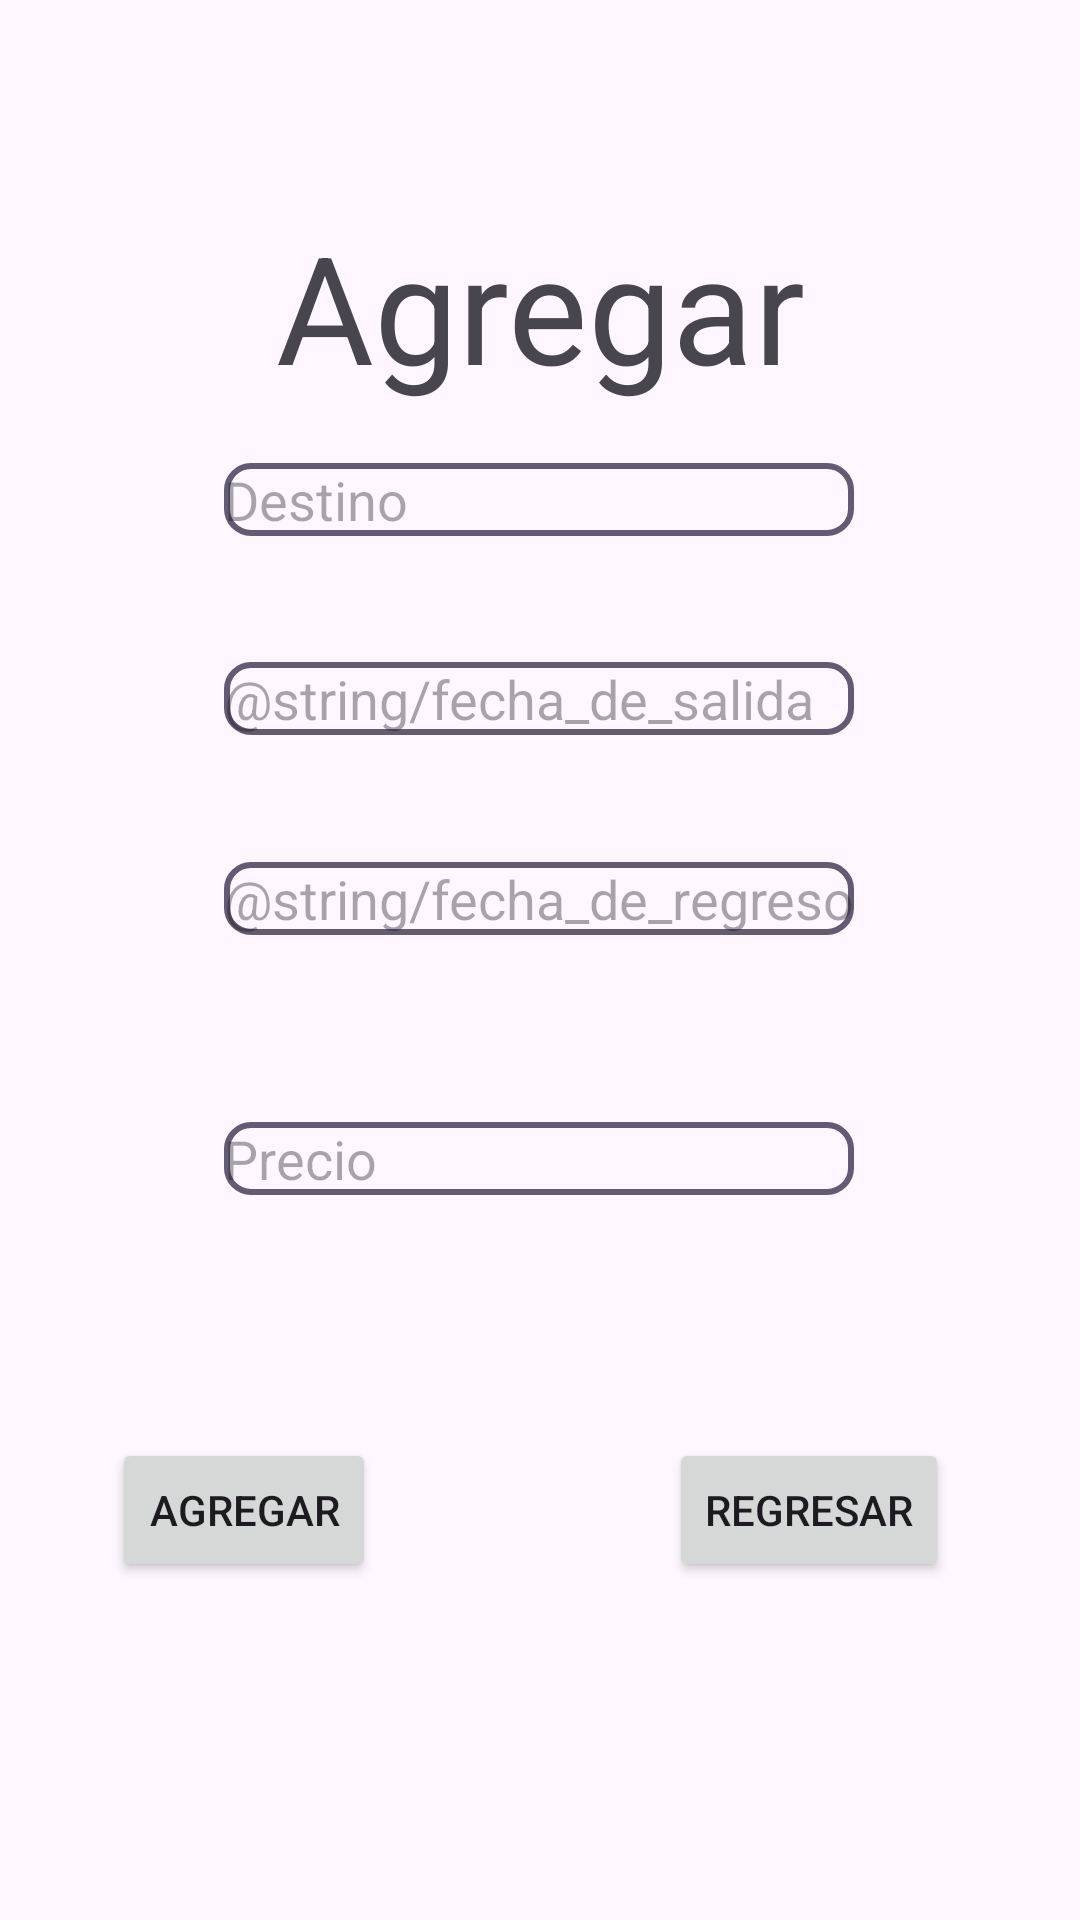

Produce the Android XML layout that renders to this screen, including the resource entries it uses.
<!-- AndroidManifest.xml: application theme Theme.EXAMEN_RPM_01 -->
<!-- res/layout/activity_add.xml -->
<?xml version="1.0" encoding="utf-8"?>
<androidx.constraintlayout.widget.ConstraintLayout xmlns:android="http://schemas.android.com/apk/res/android"
    xmlns:app="http://schemas.android.com/apk/res-auto"
    xmlns:tools="http://schemas.android.com/tools"
    android:id="@+id/main"
    android:layout_width="match_parent"
    android:layout_height="match_parent"
    tools:context=".AddActivity">

    <TextView
        android:id="@+id/tvAgregar"
        android:layout_width="wrap_content"
        android:layout_height="wrap_content"
        android:text="@string/agregar"
        android:textSize="50dp"
        app:layout_constraintBottom_toBottomOf="parent"
        app:layout_constraintEnd_toEndOf="parent"
        app:layout_constraintStart_toStartOf="parent"
        app:layout_constraintTop_toTopOf="parent"
        app:layout_constraintVertical_bias="0.12" />

    <EditText
        android:id="@+id/etDestino"
        android:layout_width="wrap_content"
        android:layout_height="wrap_content"
        android:layout_marginBottom="440dp"
        android:ems="10"
        android:hint="Destino"
        android:inputType="text"
        android:text=""
        android:background="@drawable/edit_text"
        app:layout_constraintBottom_toBottomOf="parent"
        app:layout_constraintEnd_toEndOf="parent"
        app:layout_constraintHorizontal_bias="0.497"
        app:layout_constraintStart_toStartOf="parent"
        app:layout_constraintTop_toBottomOf="@+id/tvAgregar"
        app:layout_constraintVertical_bias="0.474" />

    <Button
        android:id="@+id/btnAgregar2"
        android:layout_width="wrap_content"
        android:layout_height="wrap_content"
        android:text="@string/agregar"
        app:layout_constraintBottom_toBottomOf="parent"
        app:layout_constraintEnd_toEndOf="parent"
        app:layout_constraintHorizontal_bias="0.137"
        app:layout_constraintStart_toStartOf="parent"
        app:layout_constraintTop_toBottomOf="@+id/etPrecio1"
        app:layout_constraintVertical_bias="0.419" />

    <Button
        android:id="@+id/btnRegresar1"
        android:layout_width="wrap_content"
        android:layout_height="wrap_content"
        android:text="@string/regresar"
        app:layout_constraintBottom_toBottomOf="parent"
        app:layout_constraintEnd_toEndOf="parent"
        app:layout_constraintHorizontal_bias="0.836"
        app:layout_constraintStart_toStartOf="parent"
        app:layout_constraintTop_toBottomOf="@+id/etPrecio1"
        app:layout_constraintVertical_bias="0.419" />

    <EditText
        android:id="@+id/etFsalida"
        android:layout_width="wrap_content"
        android:layout_height="wrap_content"
        android:ems="10"
        android:hint="@string/fecha_de_salida"
        android:inputType="date"
        android:background="@drawable/edit_text"
        app:layout_constraintBottom_toBottomOf="parent"
        app:layout_constraintEnd_toEndOf="parent"
        app:layout_constraintHorizontal_bias="0.497"
        app:layout_constraintStart_toStartOf="parent"
        app:layout_constraintTop_toBottomOf="@+id/etDestino"
        app:layout_constraintVertical_bias="0.096" />

    <EditText
        android:id="@+id/etFregreso"
        android:layout_width="wrap_content"
        android:layout_height="wrap_content"
        android:ems="10"
        android:hint="@string/fecha_de_regreso"
        android:inputType="date"
        android:background="@drawable/edit_text"
        app:layout_constraintBottom_toBottomOf="parent"
        app:layout_constraintEnd_toEndOf="parent"
        app:layout_constraintHorizontal_bias="0.497"
        app:layout_constraintStart_toStartOf="parent"
        app:layout_constraintTop_toBottomOf="@+id/etFsalida"
        app:layout_constraintVertical_bias="0.114" />

    <EditText
        android:id="@+id/etPrecio1"
        android:layout_width="wrap_content"
        android:layout_height="wrap_content"
        android:ems="10"
        android:inputType="numberDecimal"
        android:hint="Precio"
        android:background="@drawable/edit_text"
        app:layout_constraintBottom_toBottomOf="parent"
        app:layout_constraintEnd_toEndOf="parent"
        app:layout_constraintHorizontal_bias="0.497"
        app:layout_constraintStart_toStartOf="parent"
        app:layout_constraintTop_toBottomOf="@+id/etFregreso"
        app:layout_constraintVertical_bias="0.205" />

</androidx.constraintlayout.widget.ConstraintLayout>
<!-- resources referenced by this layout -->
<resources>
  <!-- drawable edit_text (drawable) -->
  <?xml version="1.0" encoding="utf-8"?>
  <shape xmlns:android="http://schemas.android.com/apk/res/android">
  
      <corners android:radius="8dp" />
      <stroke android:width="2dp" android:color="?android:attr/colorAccent" />
  
  </shape>
  <string name="agregar">Agregar</string>
  <string name="regresar">Regresar</string>
  <style name="Theme.EXAMEN_RPM_01" parent="Base.Theme.EXAMEN_RPM_01" />
  <style name="Base.Theme.EXAMEN_RPM_01" parent="Theme.Material3.DayNight.NoActionBar">
          
          
      </style>
</resources>
